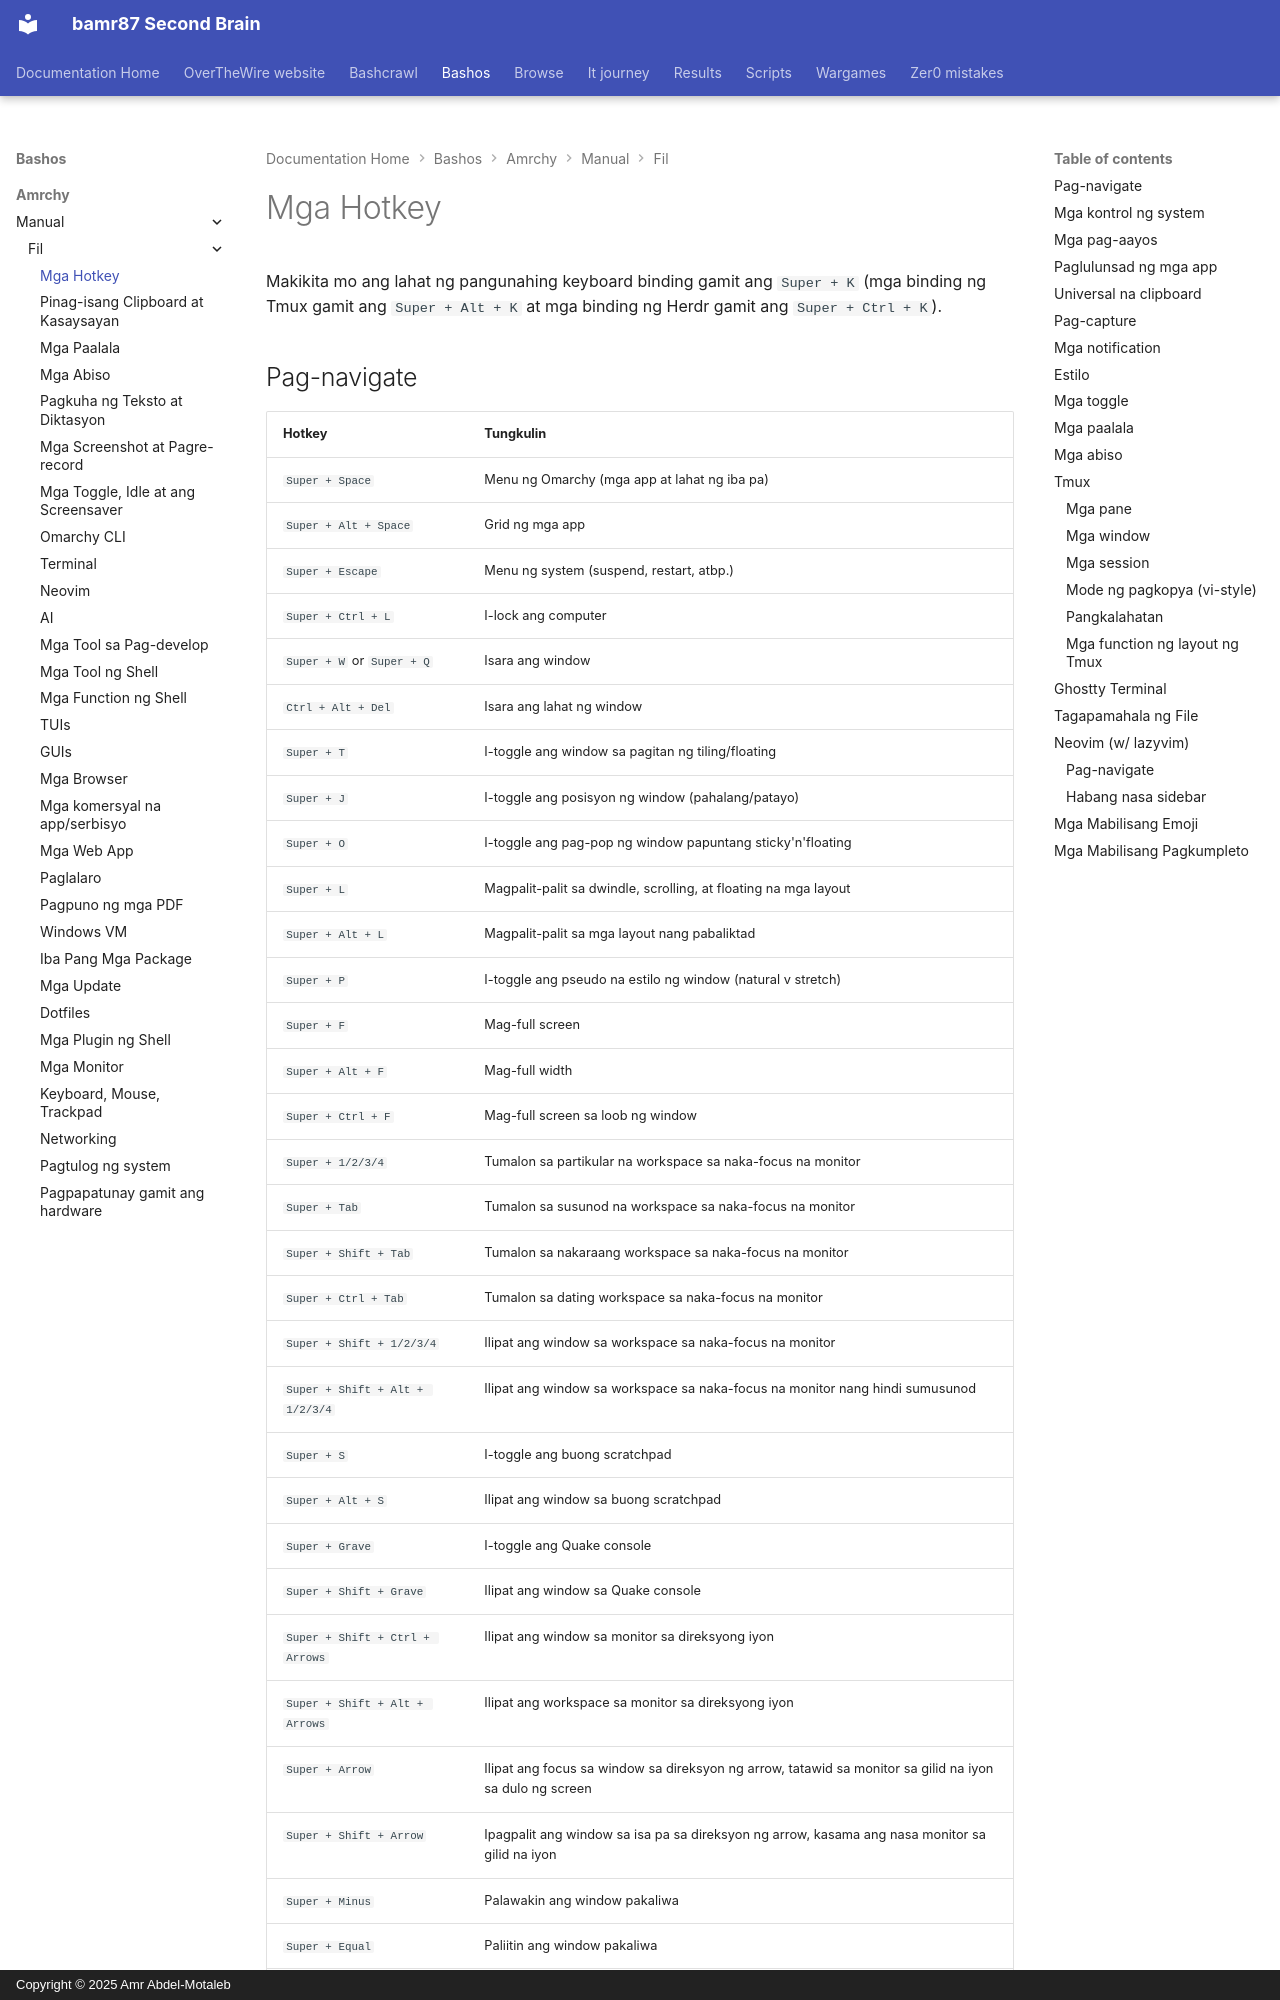

repository: bamr87/README · page: bashos/amrchy/manual/fil/07-hotkeys/index.html · generator: mkdocs · copyright: Copyright © 2025 Amr Abdel-Motaleb

---
source_file: amrchy/manual/fil/07-hotkeys.md
source_repo: bamr87/bashos
source_url: https://github.com/bamr87/bashos/blob/main/amrchy/manual/fil/07-hotkeys.md
title: Mga Hotkey
---
# Mga Hotkey

Makikita mo ang lahat ng pangunahing keyboard binding gamit ang `Super + K` (mga binding ng Tmux gamit ang `Super + Alt + K` at mga binding ng Herdr gamit ang `Super + Ctrl + K`).
